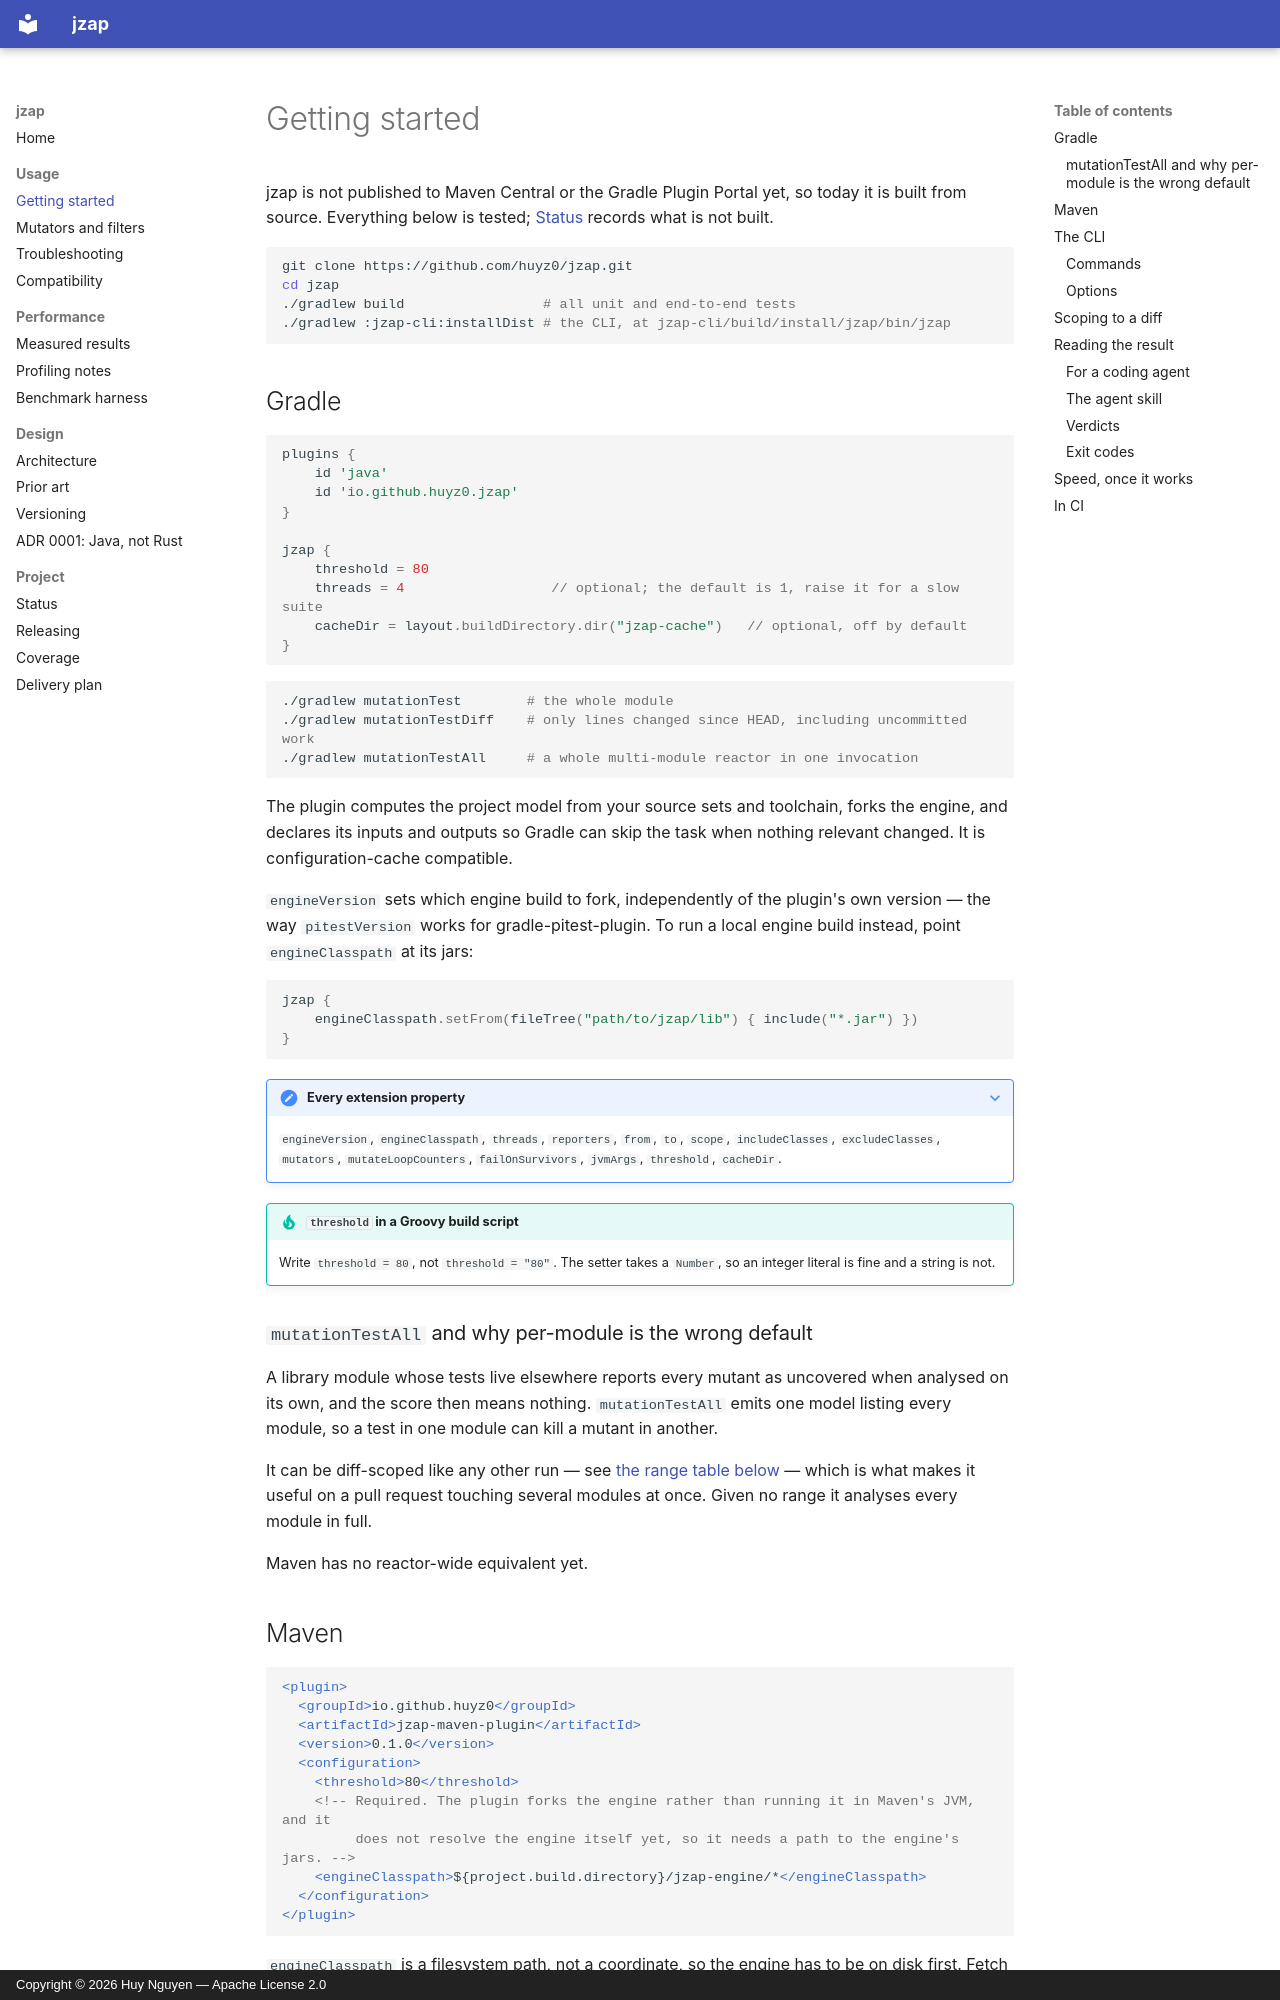

repository: huyz0/jzap · page: usage/index.html · generator: mkdocs · copyright: Copyright © 2026 Huy Nguyen — Apache License 2.0

# Getting started

jzap is not published to Maven Central or the Gradle Plugin Portal yet, so today it is built
from source. Everything below is tested; [Status](status.md) records what is not built.

```bash
git clone https://github.com/huyz0/jzap.git
cd jzap
./gradlew build                 # all unit and end-to-end tests
./gradlew :jzap-cli:installDist # the CLI, at jzap-cli/build/install/jzap/bin/jzap
```

## Gradle

```groovy
plugins {
    id 'java'
    id 'io.github.huyz0.jzap'
}

jzap {
    threshold = 80
    threads = 4                  // optional; the default is 1, raise it for a slow suite
    cacheDir = layout.buildDirectory.dir("jzap-cache")   // optional, off by default
}
```

```bash
./gradlew mutationTest        # the whole module
./gradlew mutationTestDiff    # only lines changed since HEAD, including uncommitted work
./gradlew mutationTestAll     # a whole multi-module reactor in one invocation
```

The plugin computes the project model from your source sets and toolchain, forks the engine, and
declares its inputs and outputs so Gradle can skip the task when nothing relevant changed. It is
configuration-cache compatible.

`engineVersion` sets which engine build to fork, independently of the plugin's own version — the
way `pitestVersion` works for gradle-pitest-plugin. To run a local engine build instead, point
`engineClasspath` at its jars:

```groovy
jzap {
    engineClasspath.setFrom(fileTree("path/to/jzap/lib") { include("*.jar") })
}
```

??? note "Every extension property"
    `engineVersion`, `engineClasspath`, `threads`, `reporters`, `from`, `to`, `scope`,
    `includeClasses`, `excludeClasses`, `mutators`, `mutateLoopCounters`, `failOnSurvivors`,
    `jvmArgs`, `threshold`, `cacheDir`.

!!! tip "`threshold` in a Groovy build script"
    Write `threshold = 80`, not `threshold = "80"`. The setter takes a `Number`, so an integer
    literal is fine and a string is not.

### `mutationTestAll` and why per-module is the wrong default

A library module whose tests live elsewhere reports every mutant as uncovered when analysed on
its own, and the score then means nothing. `mutationTestAll` emits one model listing every
module, so a test in one module can kill a mutant in another.

It can be diff-scoped like any other run — see [the range table below](#in-ci) — which is what
makes it useful on a pull request touching several modules at once. Given no range it analyses
every module in full.

Maven has no reactor-wide equivalent yet.
